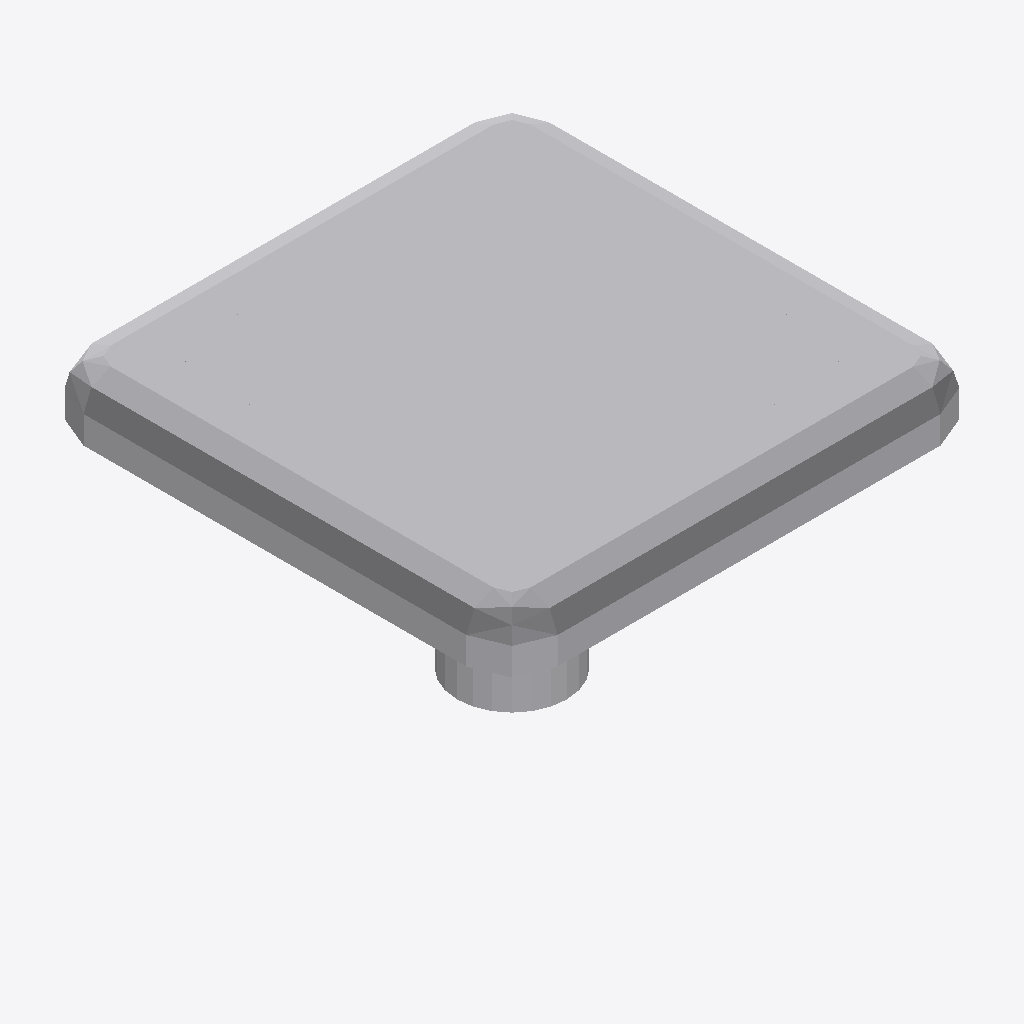
Isometric view of an IFC building model (IFC-SPF (STEP), schema IFC2X3, length unit millimetre), seen from the south-west, elements coloured by IFC class: 1 other element (light grey).
Extent 0.052 m × 0.052 m × 0.030 m (x, y, z). Storeys (1): Level 1 at 0.00 m. Elements (1): 1 IfcFlowTerminal.

HEADER;
FILE_DESCRIPTION(('ViewDefinition [CoordinationView_V2.0]'),'2;1');
FILE_NAME('','2019-10-03T09:12:14',(''),(''),'The EXPRESS Data Manager Version 5.02.0100.07 : ','20190508_0315(x64) - Exporter 17.0.1169.0 - Alte','');
FILE_SCHEMA(('IFC2X3'));
ENDSEC;
DATA;
#101=IFCPROJECT('3i4e1NVmT6F8X2M$jp3IQG',#41,'',$,$,'','',(#93),#88);
#1924=IFCSITE('3i4e1NVmT6F8X2M$jp3IQI',#41,'Default',$,'',#1923,$,$,.ELEMENT.,(42,24,53,508911),(-71,-15,-29,-58837),0.0,$,$);
#111=IFCBUILDING('3i4e1NVmT6F8X2M$jp3IQH',#41,'',$,$,#32,$,'',.ELEMENT.,$,$,#107);
#120=IFCBUILDINGSTOREY('3i4e1NVmT6F8X2M$kCyjoM',#41,'Level 1',$,$,#118,$,'Level 1',.ELEMENT.,0.0);
#1803=IFCFLOWTERMINAL('1E1$3926P4lR9YSEN470O0',#41,'NBS_Hafele_RecessedLmnrs_LooxLED2010Downlight:LooxLED2010Downlight:18982',$,'LooxLED2010Downlight',#1801,#1794,'18982');
ENDSEC;
